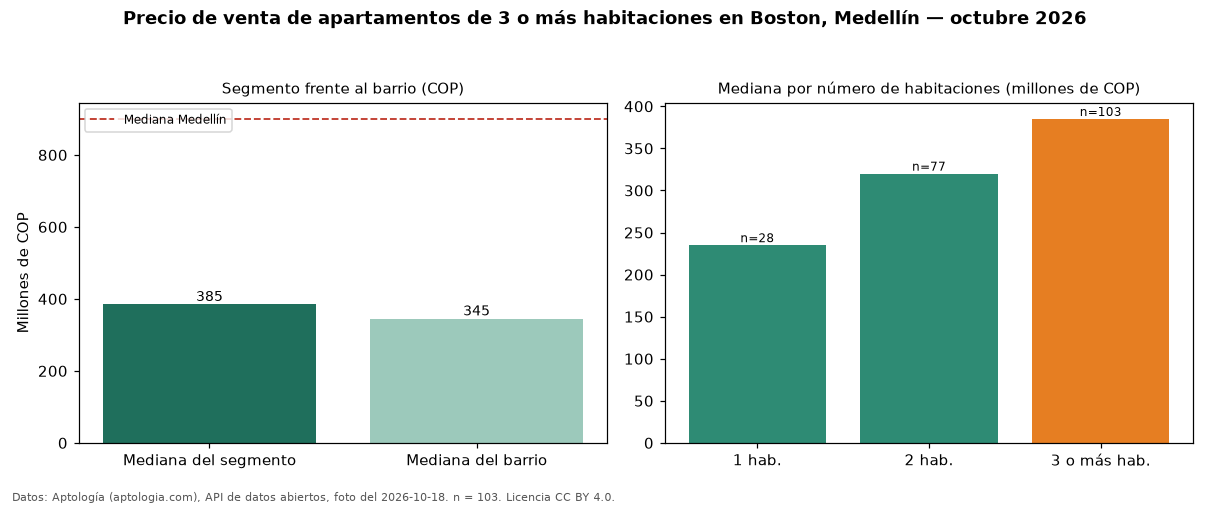

The file beside this chart, header and first rows:
seccion, metrica, valor_cop, n
precio, mediana, 385000000, 103
habitaciones, 1, 235000000, 28
habitaciones, 2, 320000000, 77
habitaciones, 3+, 385000000, 103
barrio, mediana_barrio_todos_los_tamanos, 345000000, 210
ciudad, mediana_ciudad, 900000000, 
fuente, fecha_foto, 2026-10-18, 
fuente, atribucion, https://www.aptologia.com/venta/medellin…, 
